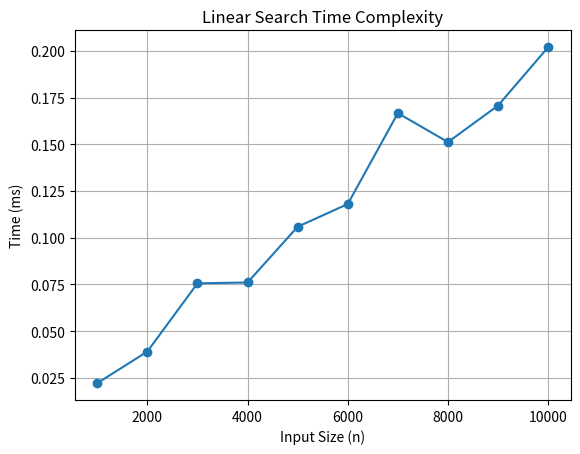

Reproduce this figure in Python.
import time
import matplotlib.pyplot as plt
import random

def linear_search(arr, target):
    for i in range(len(arr)):
        if arr[i] == target:
            return i
    return -1

input_sizes = list(range(1000, 10001, 1000))  # From 1,000 to 10,000
times = []

for size in input_sizes:
    data = list(range(size))
    target = -1  # Ensure worst-case (not found)
    
    start_time = time.time()
    linear_search(data, target)
    end_time = time.time()
    
    times.append((end_time - start_time) * 1000)  # Convert to ms

# Plotting
plt.plot(input_sizes, times, marker='o')
plt.title('Linear Search Time Complexity')
plt.xlabel('Input Size (n)')
plt.ylabel('Time (ms)')
plt.grid(True)
plt.show()
